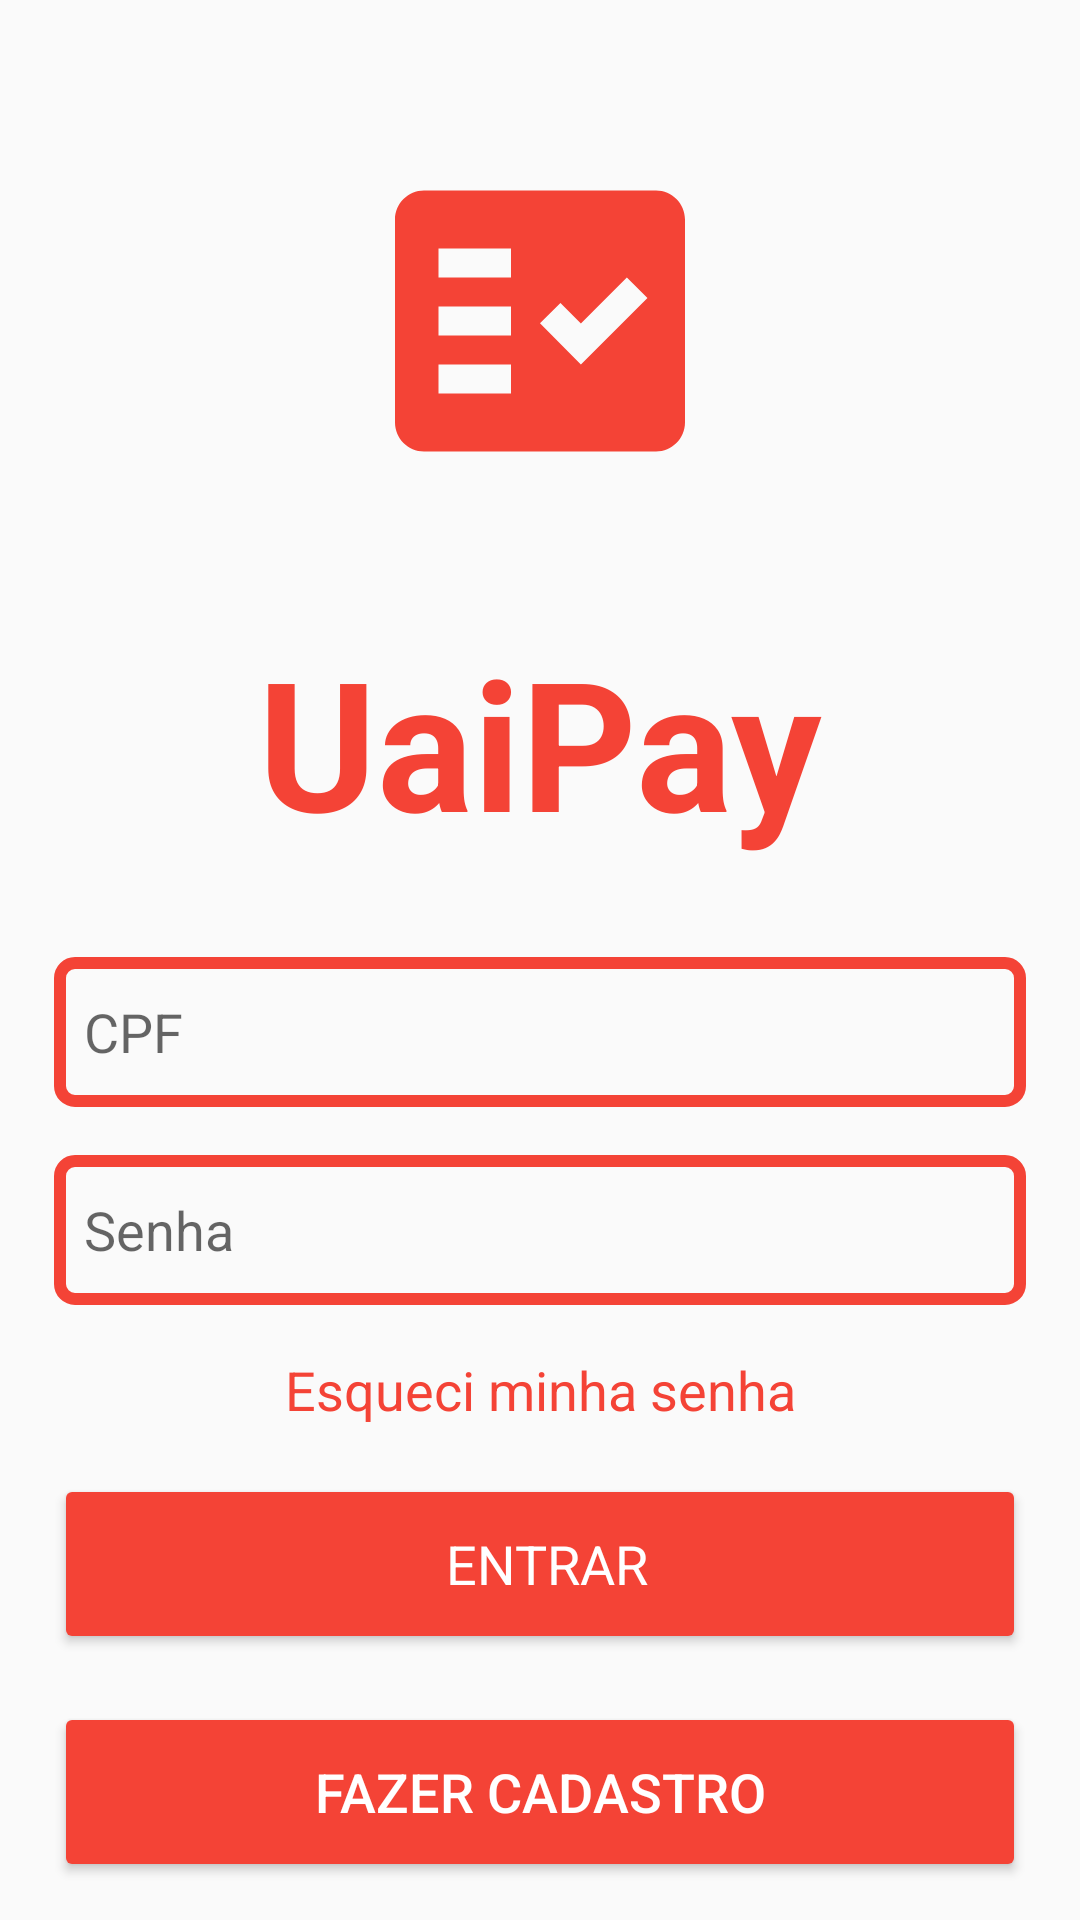

Reconstruct the res/layout file that produces this screen, plus the resources it refers to.
<!-- AndroidManifest.xml: application theme Theme.AppCompat.Light.NoActionBar -->
<!-- res/layout/activity_main.xml -->
<?xml version="1.0" encoding="utf-8"?>
<androidx.constraintlayout.widget.ConstraintLayout xmlns:android="http://schemas.android.com/apk/res/android"
    xmlns:app="http://schemas.android.com/apk/res-auto"
    xmlns:tools="http://schemas.android.com/tools"
    android:layout_width="match_parent"
    android:layout_height="match_parent"
    android:padding="2dp"
    tools:context=".MainActivity">

    <ImageView
        android:id="@+id/ivIcone"
        android:layout_width="wrap_content"
        android:layout_height="wrap_content"
        android:layout_marginTop="5dp"
        android:padding="0dp"
        app:layout_constraintEnd_toEndOf="parent"
        app:layout_constraintStart_toStartOf="parent"
        app:layout_constraintTop_toTopOf="parent"
        app:srcCompat="@drawable/main_icon_foreground" />

    <TextView
        android:id="@+id/tvTitulo"
        android:layout_width="wrap_content"
        android:layout_height="wrap_content"
        android:fontFamily="sans-serif"
        android:foregroundTint="#000000"
        android:text="UaiPay"
        android:textColor="@color/main_color"
        android:textSize="60sp"
        android:textStyle="bold"
        app:layout_constraintEnd_toEndOf="parent"
        app:layout_constraintStart_toStartOf="parent"
        app:layout_constraintTop_toBottomOf="@+id/ivIcone" />

    <EditText
        android:id="@+id/etCPF"
        android:layout_width="0dp"
        android:layout_height="50dp"
        android:layout_marginStart="16dp"
        android:layout_marginTop="32dp"
        android:layout_marginEnd="16dp"
        android:background="@drawable/borda_textview"
        android:ems="10"
        android:hint="CPF"
        android:inputType="textPersonName"
        android:padding="10dp"
        app:layout_constraintEnd_toEndOf="parent"
        app:layout_constraintStart_toStartOf="parent"
        app:layout_constraintTop_toBottomOf="@+id/tvTitulo" />

    <EditText
        android:id="@+id/etSenha"
        android:layout_width="0dp"
        android:layout_height="50dp"
        android:layout_marginStart="16dp"
        android:layout_marginTop="16dp"
        android:layout_marginEnd="16dp"
        android:background="@drawable/borda_textview"
        android:ems="10"
        android:hint="Senha"
        android:inputType="textPassword"
        android:padding="10dp"
        app:layout_constraintEnd_toEndOf="parent"
        app:layout_constraintStart_toStartOf="parent"
        app:layout_constraintTop_toBottomOf="@+id/etCPF" />

    <TextView
        android:id="@+id/textView2"
        android:layout_width="wrap_content"
        android:layout_height="wrap_content"
        android:layout_marginTop="16dp"
        android:text="Esqueci minha senha"
        android:textColor="@color/main_color"
        android:textSize="18sp"
        app:layout_constraintEnd_toEndOf="parent"
        app:layout_constraintStart_toStartOf="parent"
        app:layout_constraintTop_toBottomOf="@+id/etSenha" />

    <Button
        android:id="@+id/btnEntrar"
        android:layout_width="0dp"
        android:layout_height="wrap_content"
        android:layout_marginStart="16dp"
        android:layout_marginTop="16dp"
        android:layout_marginEnd="16dp"
        android:height="60dp"
        android:backgroundTint="@color/main_color"
        android:fontFamily="sans-serif"
        android:text=" Entrar"
        android:textColor="@color/white"
        android:textSize="18sp"
        app:layout_constraintEnd_toEndOf="parent"
        app:layout_constraintStart_toStartOf="parent"
        app:layout_constraintTop_toBottomOf="@+id/textView2" />

    <Button
        android:id="@+id/btnFazerCadastro"
        android:layout_width="0dp"
        android:layout_height="wrap_content"
        android:layout_marginStart="16dp"
        android:layout_marginTop="16dp"
        android:layout_marginEnd="16dp"
        android:height="60dp"
        android:backgroundTint="@color/main_color"
        android:text="Fazer Cadastro"
        android:textColor="@color/white"
        android:textSize="18sp"
        app:layout_constraintEnd_toEndOf="parent"
        app:layout_constraintStart_toStartOf="parent"
        app:layout_constraintTop_toBottomOf="@+id/btnEntrar" />

</androidx.constraintlayout.widget.ConstraintLayout>
<!-- resources referenced by this layout -->
<resources>
  <color name="main_color">#F44336</color>
  <color name="white">#FFFFFFFF</color>
  <!-- drawable borda_textview (drawable) -->
  <?xml version="1.0" encoding="utf-8"?>
      <shape xmlns:android="http://schemas.android.com/apk/res/android"
      android:shape="rectangle" >
          <corners android:radius="5dp" />
          <stroke android:width="4dp" android:color="@color/main_color"/>
      </shape>
  <!-- drawable main_icon_foreground (drawable) -->
  <vector xmlns:android="http://schemas.android.com/apk/res/android"
      android:width="200dp"
      android:height="200dp"
      android:viewportWidth="108"
      android:viewportHeight="108"
      android:tint="@color/main_color">
    <group android:scaleX="2.61"
        android:scaleY="2.61"
        android:translateX="22.68"
        android:translateY="22.68">
      <path
          android:fillColor="@android:color/white"
          android:pathData="M20,3H4C2.9,3 2,3.9 2,5v14c0,1.1 0.9,2 2,2h16c1.1,0 2,-0.9 2,-2V5C22,3.9 21.1,3 20,3zM10,17H5v-2h5V17zM10,13H5v-2h5V13zM10,9H5V7h5V9zM14.82,15L12,12.16l1.41,-1.41l1.41,1.42L17.99,9l1.42,1.42L14.82,15z"
          android:fillType="evenOdd"/>
    </group>
  </vector>
</resources>
